Run: headless pygame with SDL's dummy video driver; simulated clock (each Clock.tick advances the game by its frame time, no real sleeping); random seed 0; keys injected as events and as key.get_pressed() state; mouse plan: one left click at the window centre at the start of phase 2, then a move to the lower-right quarter at the start of phase 3.
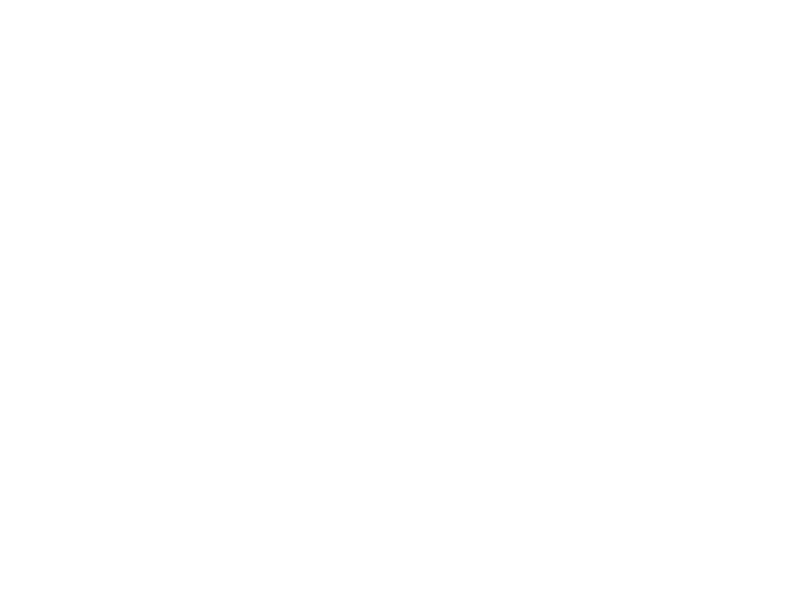
Frame 1 of 4 · flips 1–60 · no input
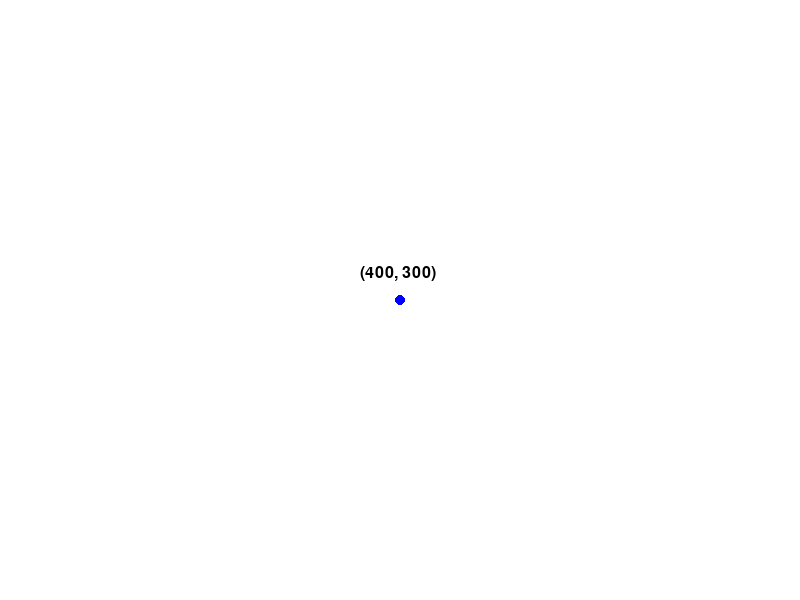
Frame 2 of 4 · flips 61–180 · clicked the window centre · tapped SPACE, RETURN · held RIGHT (→), D
Frame 3 of 4 · flips 181–300 · moved the mouse to the lower-right quarter · held DOWN (↓), S · screen unchanged from frame 2, image omitted
Frame 4 of 4 · flips 301–420 · held LEFT (←), A, UP (↑), W · screen unchanged from frame 3, image omitted

The pygame program that drew these frames:

import pygame


pygame.init()

screen = pygame.display.set_mode((800, 600))
pygame.display.set_caption("Lesson 9")
clock = pygame.time.Clock()
font = pygame.font.SysFont("Arial", 24)
COLORS = {
    "red": (255, 0, 0),
    "green": (0, 255, 0),
    "blue": (0, 0, 255),
    "white": (255, 255, 255),
    "black": (0, 0, 0),
}
POINTS = []
is_running = True
while is_running:
    for event in pygame.event.get():

        if event.type == pygame.QUIT:
            is_running = False
            print("Quit event detected")
        elif event.type == pygame.MOUSEBUTTONDOWN:
            if event.button == 1:
                POINTS.append(event.pos)
            elif event.button == 3:
                if POINTS:
                    POINTS.pop()
            print(f"Mouse button {event.button} pressed at {event.pos}")
        elif event.type == pygame.KEYDOWN:
            print(f"Key {event.key} pressed")



    screen.fill(COLORS["white"])
    
    for point in POINTS:
        pygame.draw.circle(screen, COLORS["blue"], point, 5)
        text = font.render(f"{point}", True, COLORS["black"])
        screen.blit(text, (point[0] - 40, point[1] - 35))
    if len(POINTS) > 2:
        pygame.draw.polygon(screen, COLORS["red"], POINTS, 1)
    
    
    
    
    pygame.display.flip()
    clock.tick(60)

print("Goodbye!")
